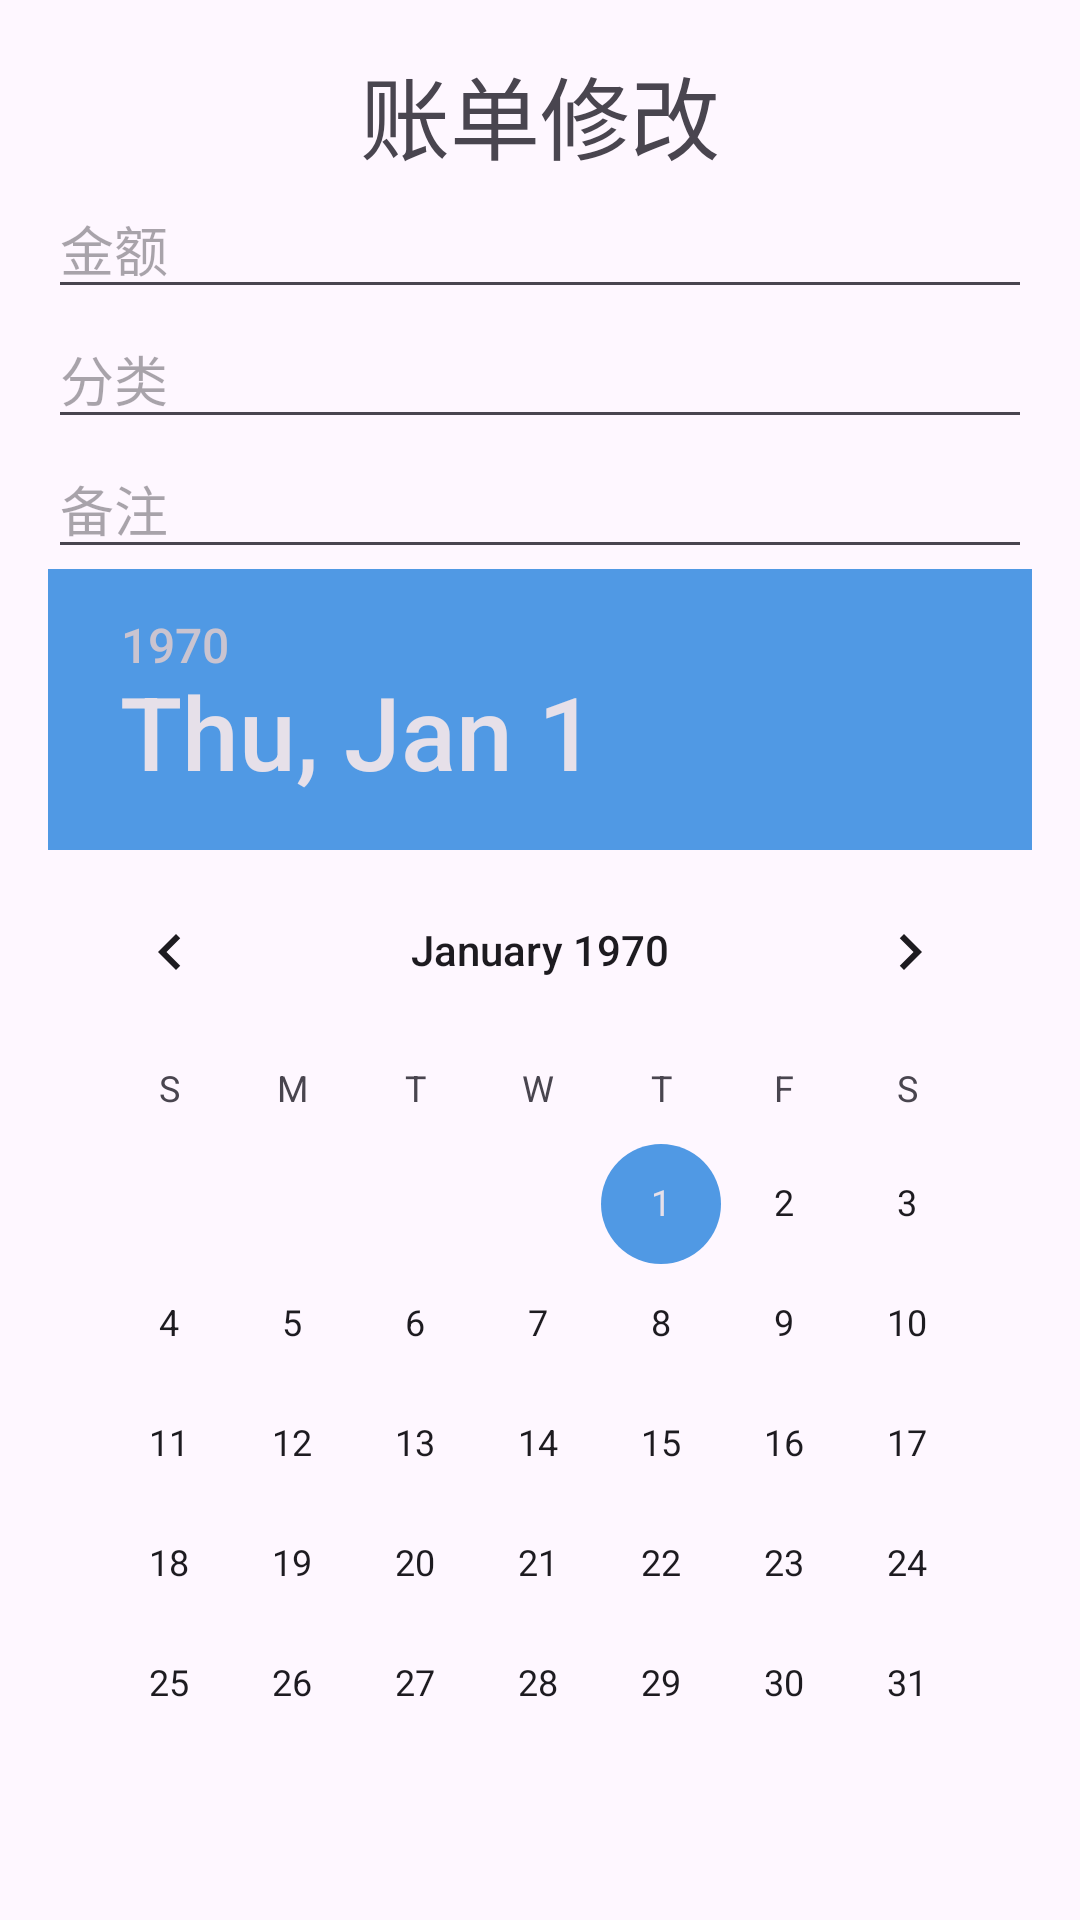

Write the Android layout XML for this screen, with the resource values it uses.
<!-- AndroidManifest.xml: application theme Theme.Accountingbook -->
<!-- res/layout/activity_modify_record.xml -->
<?xml version="1.0" encoding="utf-8"?>
<LinearLayout xmlns:android="http://schemas.android.com/apk/res/android"
    android:layout_width="match_parent"
    android:layout_height="match_parent"
    android:orientation="vertical"
    android:padding="16dp">

    <TextView
        android:id="@+id/textView3"
        android:layout_width="match_parent"
        android:layout_height="wrap_content"
        android:gravity="center"
        android:textSize="30dp"
        android:text="账单修改" />

    <LinearLayout
        android:layout_width="match_parent"
        android:layout_height="match_parent"
        android:gravity="center"
        android:orientation="vertical">

        <EditText
            android:id="@+id/amountEditText"
            android:layout_width="match_parent"
            android:layout_height="wrap_content"
            android:hint="金额"
            android:inputType="numberDecimal" />

        <EditText
            android:id="@+id/categoryEditText"
            android:layout_width="match_parent"
            android:layout_height="wrap_content"
            android:hint="分类" />

        <EditText
            android:id="@+id/noteEditText"
            android:layout_width="match_parent"
            android:layout_height="wrap_content"
            android:hint="备注" />

        <DatePicker
            android:id="@+id/datePicker"
            android:layout_width="wrap_content"
            android:layout_height="wrap_content" />

        <Button
            android:id="@+id/saveButton"
            android:layout_width="300dp"
            android:layout_height="wrap_content"
            android:text="保存更改" />
    </LinearLayout>

</LinearLayout>
<!-- resources referenced by this layout -->
<resources>
  <style name="Theme.Accountingbook" parent="Base.Theme.Accountingbook" />
  <style name="Base.Theme.Accountingbook" parent="Theme.Material3.DayNight.NoActionBar">
          
          
          <item name="colorPrimary">#5099e4</item>
          <item name="colorPrimaryVariant">#5099e4</item>
          <item name="colorOnPrimary">@color/white</item>
          
          <item name="colorSecondary">#5099e4</item>
          <item name="colorSecondaryVariant">@color/teal_700</item>
          <item name="colorOnSecondary">@color/black</item>
      </style>
  <color name="white">#FFFFFFFF</color>
  <color name="teal_700">#FF018786</color>
  <color name="black">#FF000000</color>
</resources>
